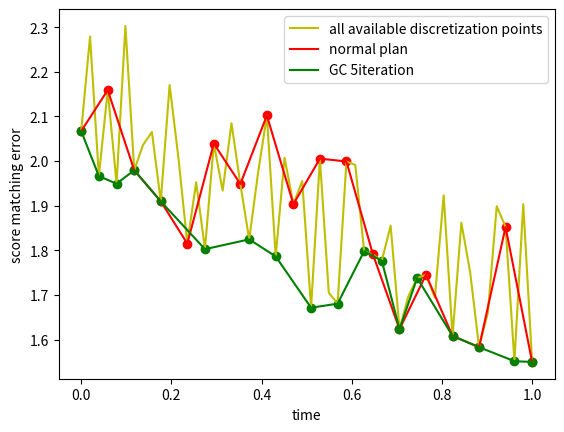
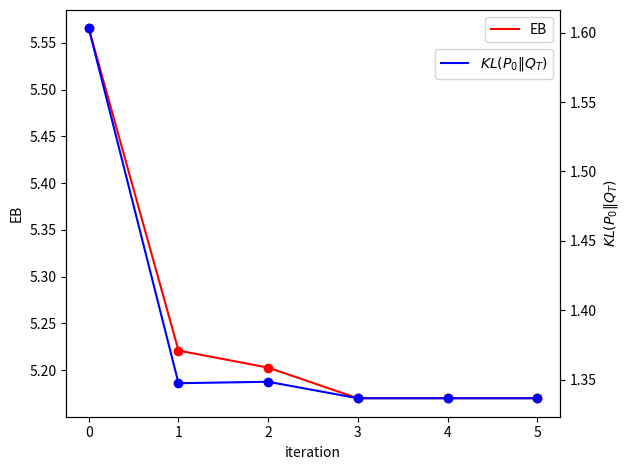

Recreate these plots in Python, in order.
import numpy as np
import random
import matplotlib.pyplot as plt

def run_KL(plan, score_error, sigma02, mu0):
    # KL(P_0,Q_T)
    sigmat2 = lambda t: np.exp(-2*t) * (sigma02 - 1) + 1
    mut = lambda t: np.exp(-t) * mu0
    score = lambda x,t: -(x-mut(t))/sigmat2(t)

    m, s = 0, 1
    for k in range(len(plan)-1,0,-1):
        dt = plan[k] - plan[k-1]
        m += (m+2*score(m,plan[k])+2*score_error(plan[k]))*dt
        s = (1 + (1 - 2/sigmat2(plan[k]))*dt )**2 + 2*dt

    # Yts = np.random.randn(1000000)
    # for k in range(len(plan)-1,0,-1):
    #     dt = plan[k] - plan[k-1]
    #     Yts += (Yts + 2*score(Yts, plan[k])) * dt + np.sqrt(2*dt) * np.random.randn(len(Yts))
    #     Yts += 2*score_error(plan[k]) * dt
    # m, s = Yts.mean(), Yts.var()
        
    return np.log(s / sigma02) + ((sigma02**2 + (mu0 - m)**2) / (2 * s**2)) - 0.5

def GC(points, plan, smb, L, C, max_step_length=1000, adjust_step=1000):
    # # plan: t-based, forward
    
    # adjust
    for m in range(1,len(plan)-1):
        tk1, tk3 = plan[m-1], plan[m+1]
        best, best_tk2 = -1, plan[m]
        for tk2 in range(plan[m]-adjust_step, plan[m]+adjust_step):
            if tk2<=tk1 or tk2 >= tk3:
                continue
            if tk2-tk1>max_step_length or tk3-tk2>max_step_length:
                continue
            if m==1 and tk2>max_step_length/2:
                continue
            se = smb[tk3] * (points[tk3]-points[tk2]) + smb[tk2] * (points[tk2]-points[tk1])
            de = L(points[tk3]) * (points[tk3]-points[tk2])**2 + L(points[tk2]) * (points[tk2]-points[tk1])**2
            if best > se+C*de or best < 0:
                best, best_tk2 = se+C*de, tk2
        plan[m] = best_tk2
    
    return plan

def EB(points, plan, smb, L, C):
    se = 0
    for i in range(1, len(plan)):
        tk1, tk2 = plan[i-1], plan[i]
        se += smb[tk2] * (points[tk2]-points[tk1]) + C*L(points[tk2]) * (points[tk2]-points[tk1])**2
    return se

if __name__ == '__main__':
    n, sep = 51, 3
    mu0, sigma02 = 10, 0.16
    points = np.linspace(0,1,n+1)

    # random error
    score_error = [1/(1+i/len(points))+random.random()*0.4+1 for i in range(len(points))]
    plan = list(range(0,n+1,sep))
    plt.figure(1)
    plt.xlabel('time')
    plt.ylabel('score matching error')
    plt.plot(points, score_error, label='all available discretization points', c='y')
    plt.plot([points[i] for i in plan], [score_error[i] for i in plan], label='normal plan', c='r')
    for i in plan:
        plt.scatter(points[i], score_error[i], c='r')
        
    EBs = [EB(points, plan, smb=np.array(score_error)**2, L=lambda t:(1-np.exp(-2*t)*(1-sigma02))**(-2), C=10.),]
    # print(plan)
    kls = [run_KL([points[i] for i in plan], lambda t:score_error[int(t*n)], sigma02, mu0),]
    for _ in range(5):
        plan = GC(points, plan, smb=np.array(score_error)**2, L=lambda t:(1-np.exp(-2*t)*(1-sigma02))**(-2), C=10., adjust_step=17)
        EBs.append(EB(points, plan, smb=np.array(score_error)**2, L=lambda t:(1-np.exp(-2*t)*(1-sigma02))**(-2), C=10.))
        kls.append(run_KL([points[i] for i in plan], lambda t:score_error[int(t*n)], sigma02, mu0))

    plt.plot([points[i] for i in plan], [score_error[i] for i in plan], label='GC 5iteration', c='g')
    for i in plan:
        plt.scatter(points[i], score_error[i], c='g')
    plt.legend()
    plt.savefig('showGC.png')
    # plt.show()

    plt.figure(2)
    fig, ax1 = plt.subplots()
    ax1.plot(range(6), EBs, c='r', label='EB')
    for i in range(6):
        ax1.scatter(i, EBs[i], c='r')
    ax1.set_xlabel('iteration')
    ax1.set_ylabel('EB')
    ax1.legend(loc='upper right',bbox_to_anchor=(1, 1))
    # plt.legend()
    # plt.savefig('showGCloss1.png')
    # plt.show()

    # Instantiate a second y-axis sharing the same x-axis
    ax2 = ax1.twinx()  
    color = 'tab:blue'
    ax2.set_ylabel('$KL(P_0\|Q_T)$')
    ax2.plot(range(6), kls, c='b', label='$KL(P_0\|Q_T)$')
    for i in range(6):
        ax2.scatter(i, kls[i], c='b')
    # ax2.set_ylim(-0.05, 0.8)
    ax2.legend(loc='upper right',bbox_to_anchor=(1, 0.92))
    fig.tight_layout()  # To ensure a tight layout, preventing the right y-label from being clipped
    plt.savefig('showGCloss.png')



